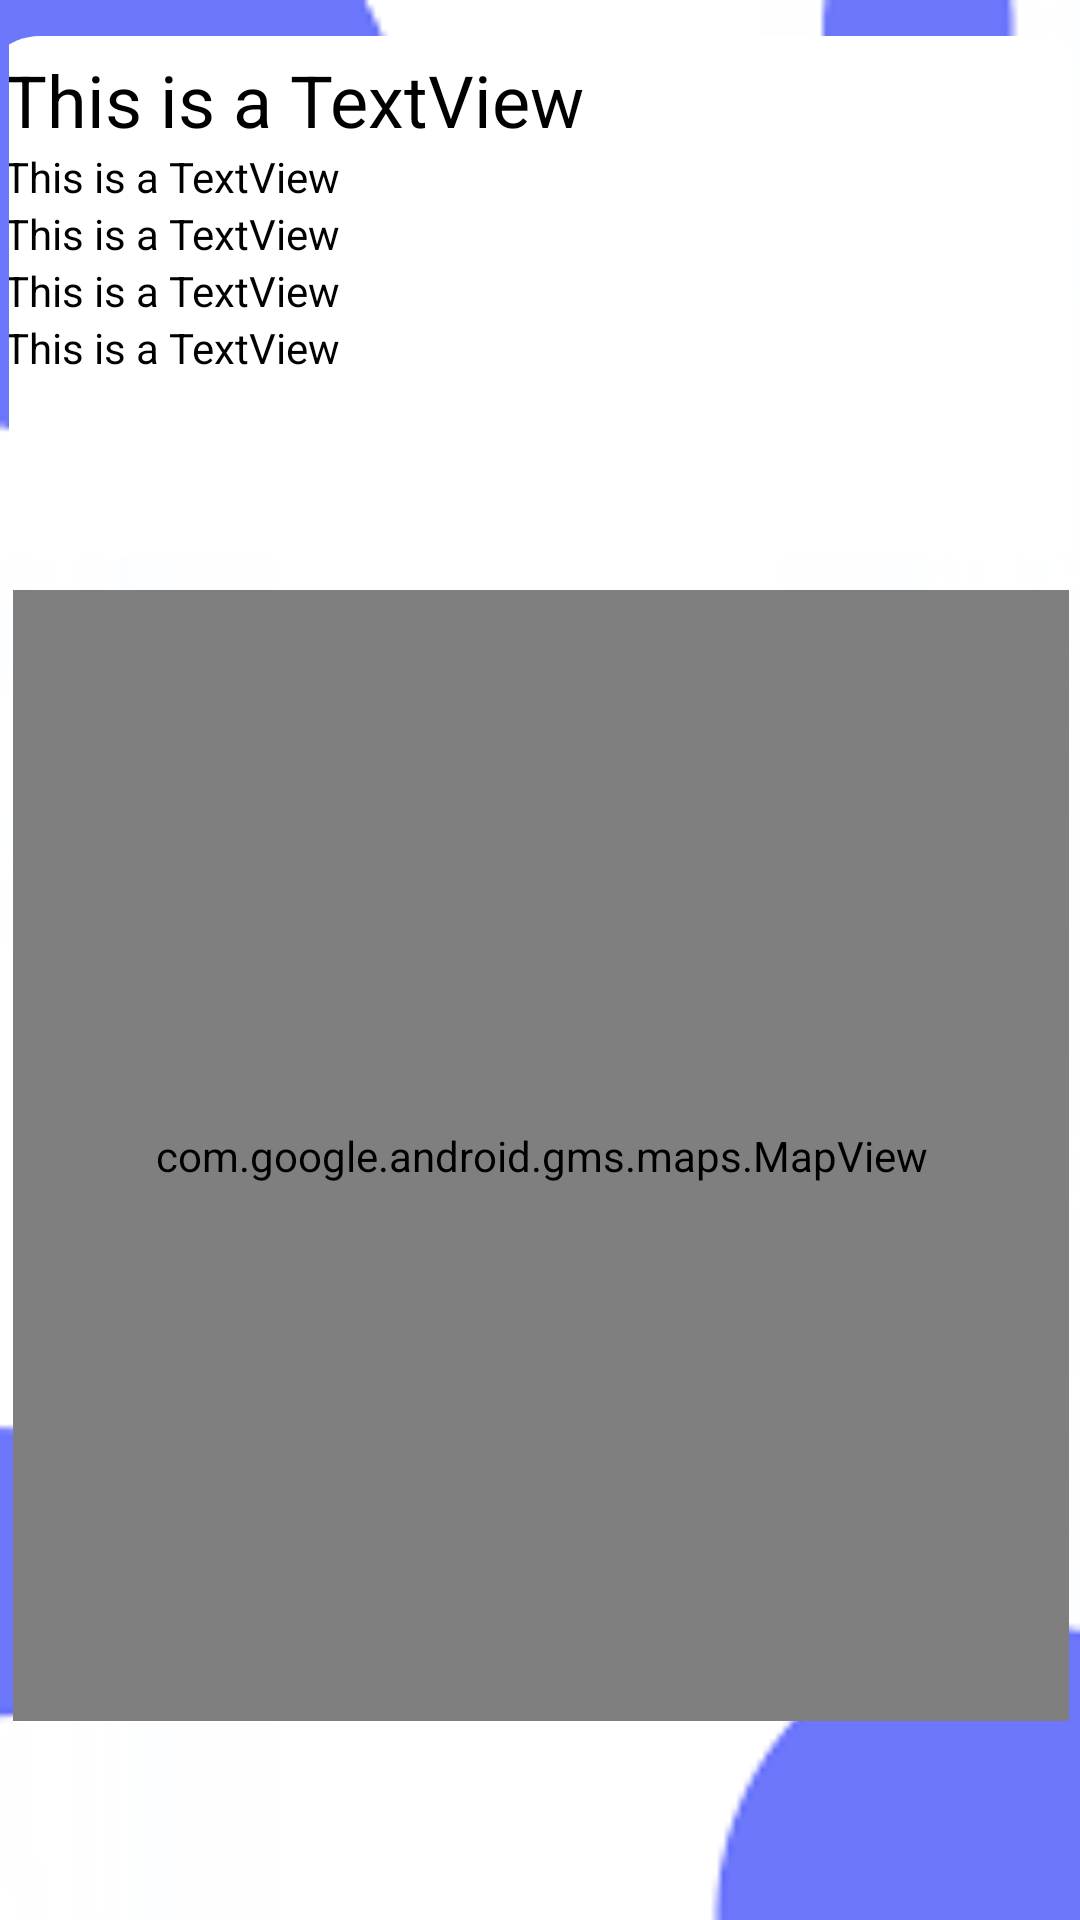

Produce the Android XML layout that renders to this screen, including the resource entries it uses.
<!-- AndroidManifest.xml: application theme Theme.Doctor2 -->
<!-- res/layout/activity_maps.xml -->
<?xml version="1.0" encoding="utf-8"?>
<androidx.constraintlayout.widget.ConstraintLayout xmlns:android="http://schemas.android.com/apk/res/android"
    xmlns:app="http://schemas.android.com/apk/res-auto"
    xmlns:tools="http://schemas.android.com/tools"
    android:layout_width="match_parent"
    android:layout_height="match_parent"
    android:background="@drawable/bkgrnd"

    android:paddingLeft="3sp"
    android:paddingTop="3sp"
    android:paddingRight="3sp"
    android:paddingBottom="3sp"
    tools:context=".MapsActivity">


    

    <com.google.android.gms.maps.MapView
        android:id="@+id/mapView"
        android:layout_width="352dp"
        android:layout_height="377dp"
        android:layout_marginStart="5dp"
        android:layout_marginTop="15dp"
        android:layout_marginEnd="5dp"
        android:layout_marginBottom="3dp"
        app:layout_constraintBottom_toBottomOf="parent"
        app:layout_constraintEnd_toEndOf="parent"
        app:layout_constraintHorizontal_bias="0.489"
        app:layout_constraintStart_toStartOf="parent"
        app:layout_constraintTop_toTopOf="parent"
        app:layout_constraintVertical_bias="0.748" />

    <LinearLayout
        android:layout_width="374dp"
        android:layout_height="174dp"
        android:layout_marginStart="5dp"
        android:layout_marginTop="3dp"
        android:layout_marginEnd="5dp"
        android:layout_marginBottom="5dp"
        android:background="@drawable/searchview_background"
        android:orientation="vertical"
        android:paddingLeft="3sp"
        android:paddingTop="3sp"
        android:paddingRight="3sp"
        android:paddingBottom="3sp"
        app:layout_constraintBottom_toTopOf="@+id/mapView"
        app:layout_constraintEnd_toEndOf="parent"
        app:layout_constraintStart_toStartOf="parent"
        app:layout_constraintTop_toTopOf="parent">

        <TextView
            android:id="@+id/nameView"
            android:layout_width="wrap_content"
            android:layout_height="wrap_content"
            android:paddingLeft="5sp"
            android:paddingTop="2sp"
            android:text="This is a TextView"
            android:textColor="#000000"
            android:textSize="24sp" />


        <TextView
            android:id="@+id/pharmacyView"
            android:layout_width="wrap_content"
            android:layout_height="wrap_content"
            android:paddingLeft="5sp"
            android:text="This is a TextView"
            android:textColor="#000000" />

        <TextView
            android:id="@+id/priceView"
            android:layout_width="wrap_content"
            android:layout_height="wrap_content"
            android:paddingLeft="5sp"
            android:text="This is a TextView"
            android:textColor="#000000" />

        <TextView
            android:id="@+id/addressView"
            android:layout_width="wrap_content"
            android:layout_height="wrap_content"
            android:paddingLeft="5sp"
            android:text="This is a TextView"
            android:textColor="#000000" />

        <TextView
            android:id="@+id/distanceView"
            android:layout_width="wrap_content"
            android:layout_height="wrap_content"
            android:paddingLeft="5sp"
            android:text="This is a TextView"
            android:textColor="#000000" />

    </LinearLayout>

</androidx.constraintlayout.widget.ConstraintLayout>
<!-- resources referenced by this layout -->
<resources>
  <!-- drawable bkgrnd: png bitmap (drawable, 3045 bytes) -->
  <!-- drawable searchview_background (drawable) -->
  <?xml version="1.0" encoding="utf-8"?>
  
  
  
  <shape xmlns:android="http://schemas.android.com/apk/res/android">
  <solid android:color="#FFFFFF" /> 
  <corners android:radius="20dp" /> 
  </shape>
  <style name="Theme.Doctor2" parent="Theme.MaterialComponents.DayNight.DarkActionBar">
          
          <item name="colorPrimary">@color/purple_500</item>
          <item name="colorPrimaryVariant">@color/purple_700</item>
          <item name="colorOnPrimary">@color/white</item>
          
          <item name="colorSecondary">@color/teal_200</item>
          <item name="colorSecondaryVariant">@color/teal_700</item>
          <item name="colorOnSecondary">@color/black</item>
          
          <item name="android:statusBarColor">?attr/colorPrimaryVariant</item>
          
      </style>
  <color name="purple_500">#FF6200EE</color>
  <color name="purple_700">#FF3700B3</color>
  <color name="white">#FFFFFFFF</color>
  <color name="teal_200">#FF03DAC5</color>
  <color name="teal_700">#FF018786</color>
  <color name="black">#FF000000</color>
</resources>
